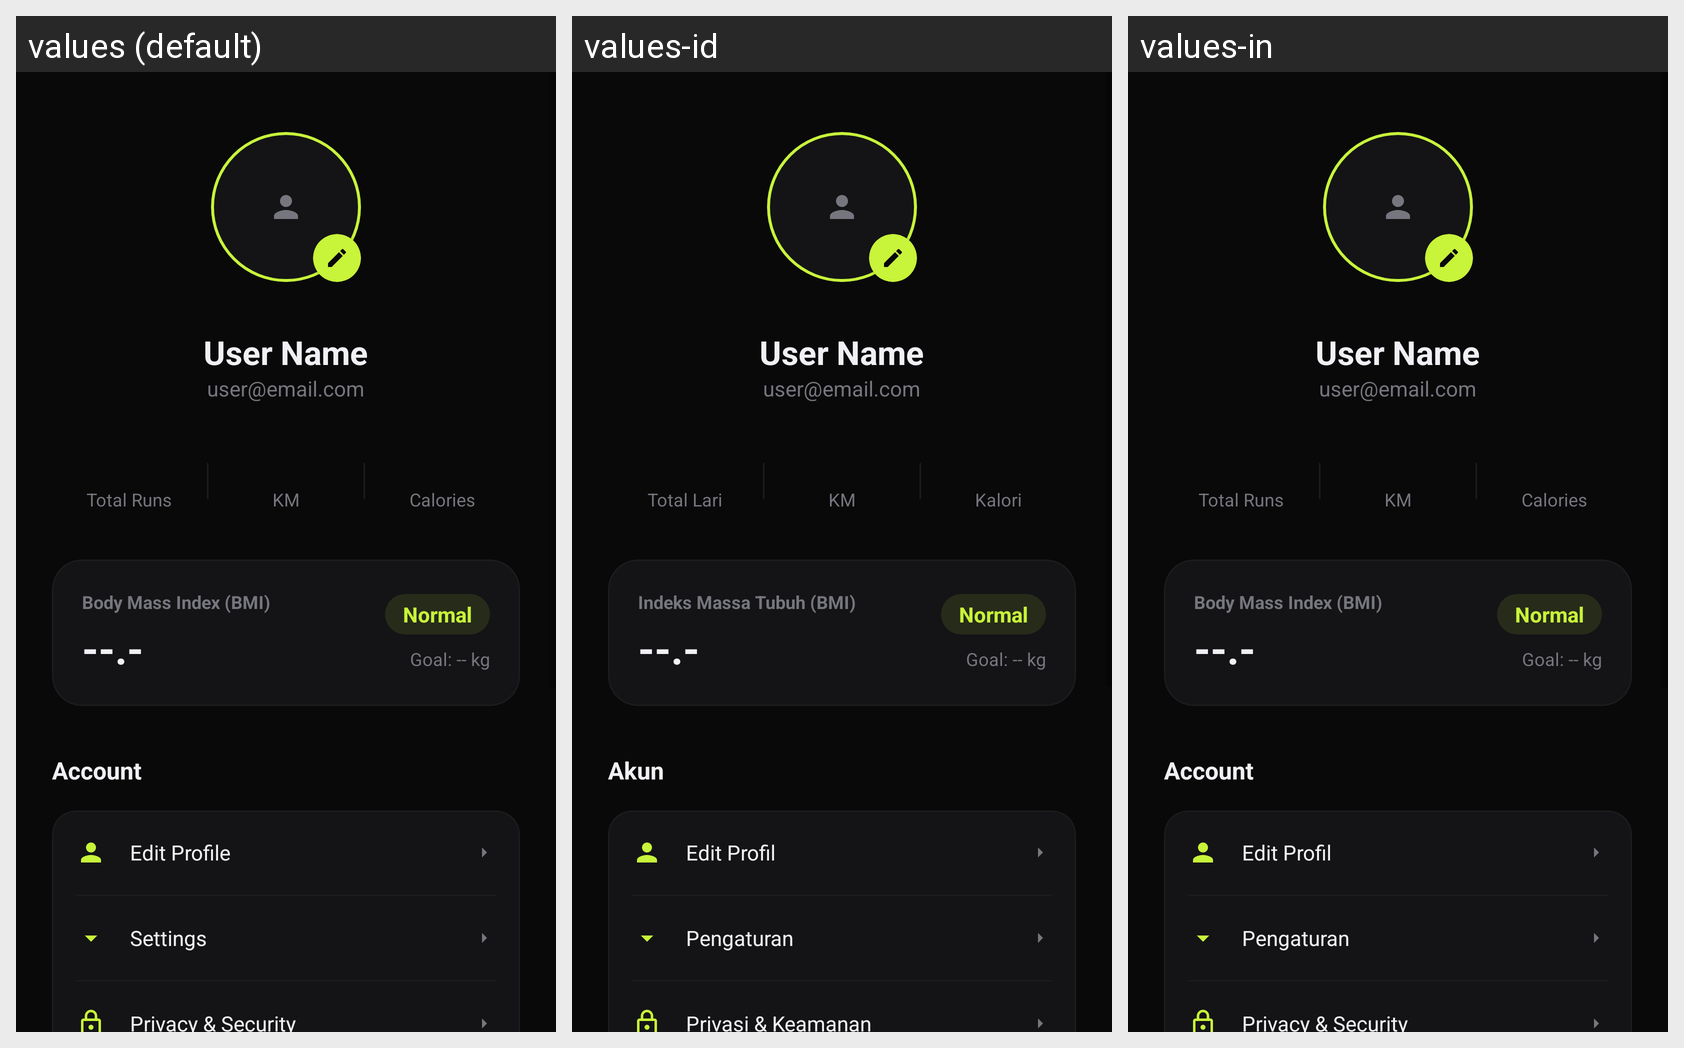

The same Android screen rendered under several of its app's locales, left to right. List the strings drawn on it with the default value and each locale's translation.
Android screen res/layout/fragment_profile.xml rendered under 3 locales, left to right: values (default), values-id, values-in. Device: Nexus 5 (rendered at 1080×1920; each locale shown at half size, 540×960, under a caption strip naming it); theme Theme.Pace.
Strings drawn on this screen, with the default value and each locale's value (text and hints the layout hard-codes, and strings that could not be matched under every locale, appear in the picture but are not listed):

total_runs
  values: Total Runs
  values-id: Total Lari
  values-in: Total Runs  [not translated; the default value is used]

stat_km
  values: KM
  values-id: KM
  values-in: KM  [not translated; the default value is used]

stat_calories
  values: Calories
  values-id: Kalori
  values-in: Calories  [not translated; the default value is used]

bmi_label
  values: Body Mass Index (BMI)
  values-id: Indeks Massa Tubuh (BMI)
  values-in: Body Mass Index (BMI)  [not translated; the default value is used]

settings_account
  values: Account
  values-id: Akun
  values-in: Account  [not translated; the default value is used]

edit_profile
  values: Edit Profile
  values-id: Edit Profil
  values-in: Edit Profil

settings
  values: Settings
  values-id: Pengaturan
  values-in: Pengaturan

privacy_title
  values: Privacy & Security
  values-id: Privasi & Keamanan
  values-in: Privacy & Security  [not translated; the default value is used]
